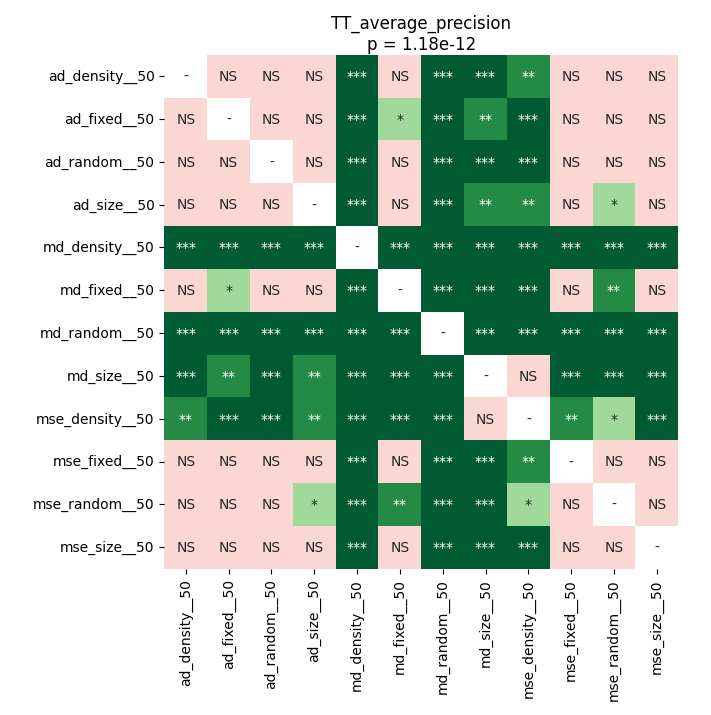

Data behind this chart, as committed beside it:
	ad_density__50	ad_fixed__50	ad_random__50	ad_size__50	md_density__50	md_fixed__50	md_random__50	md_size__50	mse_density__50	mse_fixed__50	mse_random__50	mse_size__50
ad_density__50	1.0	0.4034	0.9799	0.4272	0.0001185	0.1674	0.0001185	0.0009096	0.003811	0.581	0.1938	0.625
ad_fixed__50	0.4034	1.0	0.21	0.2495	0.0001185	0.02216	0.0001918	0.001955	0.0002747	0.8465	0.3801	0.625
ad_random__50	0.9799	0.21	1.0	0.6079	0.0001185	0.3574	0.0001185	0.0009096	0.0001918	0.4846	0.1308	0.3141
ad_size__50	0.4272	0.2495	0.6079	1.0	0.0001185	0.3574	0.000373	0.001196	0.001526	0.2683	0.04119	0.1938
md_density__50	0.0001185	0.0001185	0.0001185	0.0001185	1.0	0.0001185	0.0001185	0.0001185	0.0001185	0.0001185	0.0001185	0.0001185
md_fixed__50	0.1674	0.02216	0.3574	0.3574	0.0001185	1.0	0.0001918	0.000373	0.000373	0.1402	0.002475	0.06219
md_random__50	0.0001185	0.0001918	0.0001185	0.000373	0.0001185	0.0001918	1.0	0.000373	0.0001185	0.0001185	0.0001185	0.0001185
md_size__50	0.0009096	0.001955	0.0009096	0.001196	0.0001185	0.000373	0.000373	1.0	0.1822	0.0001918	0.000373	0.0006945
mse_density__50	0.003811	0.0002747	0.0001918	0.001526	0.0001185	0.000373	0.0001185	0.1822	1.0	0.003077	0.01325	0.0006945
mse_fixed__50	0.581	0.8465	0.4846	0.2683	0.0001185	0.1402	0.0001185	0.0001918	0.003077	1.0	0.1534	0.9543
mse_random__50	0.1938	0.3801	0.1308	0.04119	0.0001185	0.002475	0.0001185	0.000373	0.01325	0.1534	1.0	0.1402
mse_size__50	0.625	0.625	0.3141	0.1938	0.0001185	0.06219	0.0001185	0.0006945	0.0006945	0.9543	0.1402	1.0
